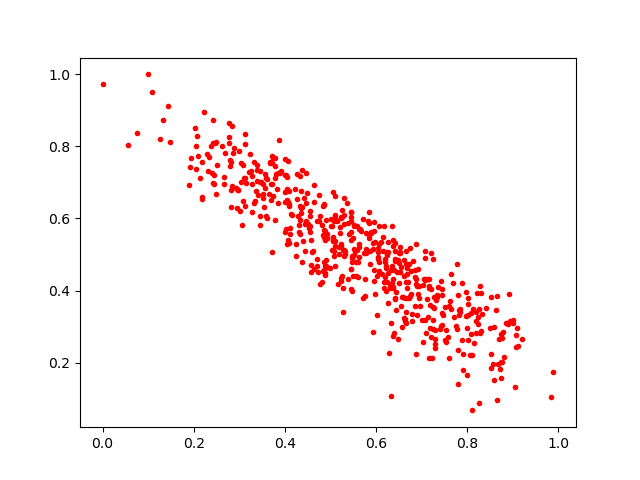

Data behind this chart, as committed beside it:
0.52722406, 0.3409875
0.3571, 0.7242
0.6363, 0.5398
0.586, 0.5111
0.5284, 0.408
0.3559, 0.6857
0.6058, 0.4804
0.6691, 0.4622
0.9102, 0.2949
0.8896, 0.3084
0.2141, 0.7118
0.604, 0.4871
0.4695, 0.5918
0.4473, 0.6441
0.6535, 0.5071
0.3716, 0.6953
0.4932, 0.5465
0.6312, 0.4123
0.4462, 0.5927
0.6264, 0.3659
0.4565, 0.5406
0.8088, 0.3374
0.4117, 0.573
0.2615, 0.801
0.7256, 0.488
0.483, 0.6347
0.8406, 0.3508
0.5372, 0.6418
0.3854, 0.6423
0.2058, 0.8002
0.6796, 0.3165
0.5936, 0.5305
0.2846, 0.69
0.3742, 0.6615
0.665, 0.5095
0.775, 0.3016
0.5502, 0.5455
0.7172, 0.4321
0.6298, 0.4059
0.4878, 0.5541
0.7617, 0.3721
0.249, 0.8113
0.4046, 0.5285
0.7021, 0.4161
0.9049, 0.1335
0.6801, 0.4832
0.3288, 0.7176
0.6417, 0.4882
0.6443, 0.3956
0.675, 0.3845
0.3527, 0.6681
0.4477, 0.6714
0.6367, 0.4318
0.5772, 0.5053
0.5894, 0.5588
0.7839, 0.3409
0.6263, 0.5075
0.5306, 0.5858
0.4757, 0.5924
0.4735, 0.4523
0.4474, 0.7253
... 507 more rows
